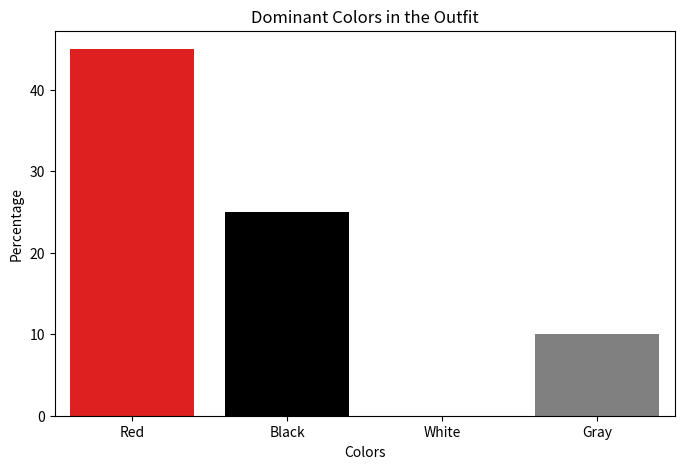
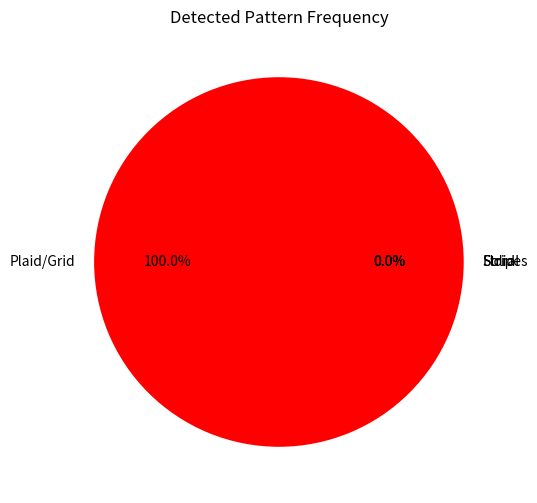
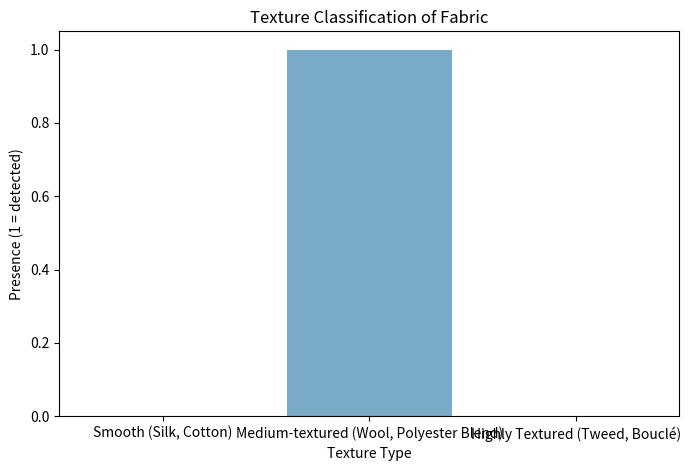

Python code for these plots, in order:
import matplotlib.pyplot as plt
import seaborn as sns

# Define the dominant colors and their proportions (excluding 'Other' for palette mapping)
dominant_colors = {
    "Red": 45,
    "Black": 25,
    "White": 15,
    "Gray": 10
}

# Define custom colors for plotting
color_palette = ["red", "black", "white", "gray"]

# Plot the color distribution as a bar chart
plt.figure(figsize=(8, 5))
sns.barplot(x=list(dominant_colors.keys()), y=list(dominant_colors.values()), palette=color_palette)
plt.xlabel("Colors")
plt.ylabel("Percentage")
plt.title("Dominant Colors in the Outfit")
plt.show()

# Pattern Frequency Visualization (Plaid detected)
pattern_data = {
    "Plaid/Grid": 1,
    "Stripes": 0,
    "Floral": 0,
    "Solid": 0
}

plt.figure(figsize=(6, 6))
plt.pie(pattern_data.values(), labels=pattern_data.keys(), autopct='%1.1f%%', colors=["red", "blue", "green", "gray"])
plt.title("Detected Pattern Frequency")
plt.show()

# Texture Classification Bar Chart
texture_classes = {
    "Smooth (Silk, Cotton)": 0,
    "Medium-textured (Wool, Polyester Blend)": 1,
    "Highly Textured (Tweed, Bouclé)": 0
}

plt.figure(figsize=(8, 5))
sns.barplot(x=list(texture_classes.keys()), y=list(texture_classes.values()), palette="Blues_r")
plt.xlabel("Texture Type")
plt.ylabel("Presence (1 = detected)")
plt.title("Texture Classification of Fabric")
plt.show()
